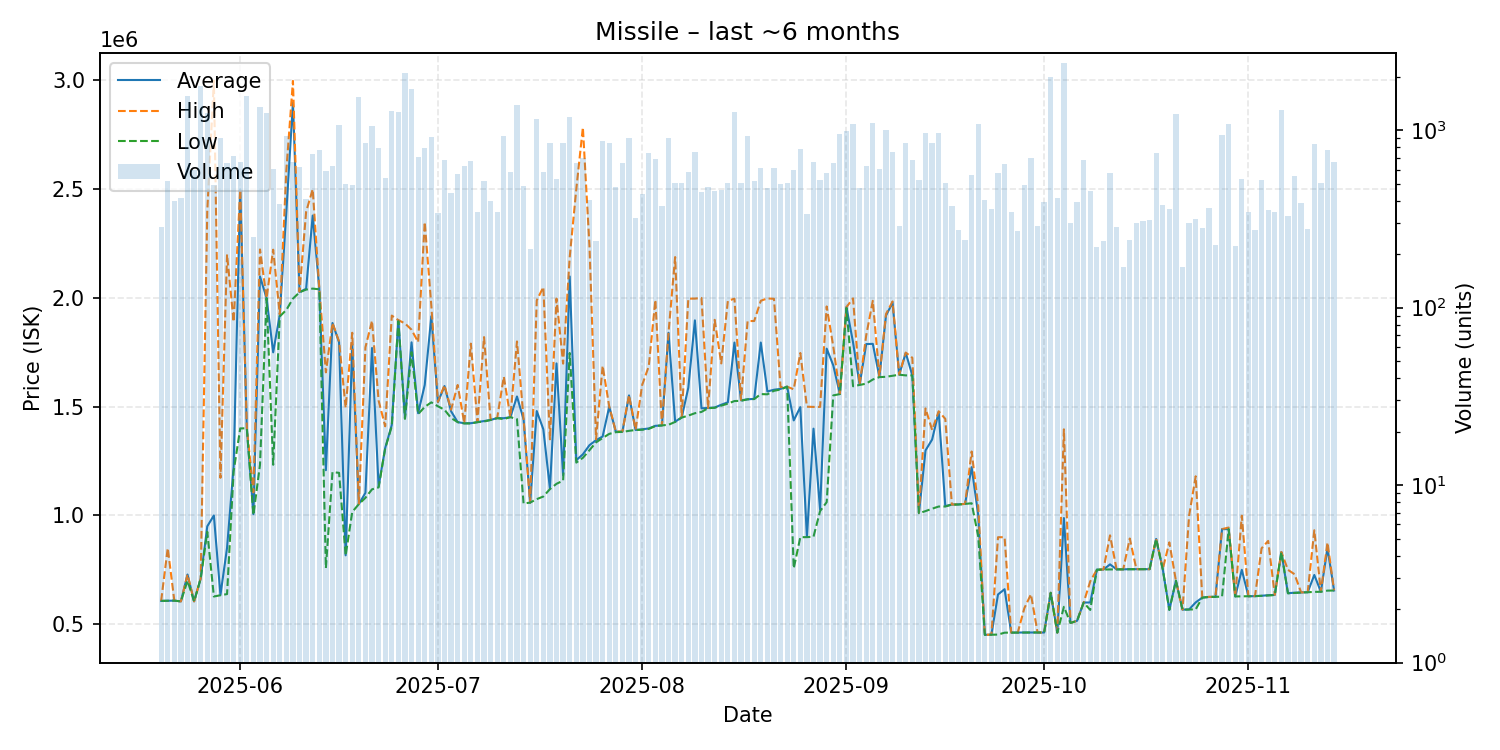

The file beside this chart, header and first rows:
date, average, highest, lowest, order_count, volume
2025-05-20, 607100, 607200, 607000, 113, 283
2025-05-21, 607800, 849900, 607600, 123, 519
2025-05-22, 608200, 608200, 608200, 124, 397
2025-05-23, 604800, 604800, 604800, 123, 414
2025-05-24, 728300, 728500, 699800, 167, 1554
2025-05-25, 604800, 604800, 604700, 129, 593
2025-05-26, 709700, 709700, 709700, 148, 1785
2025-05-27, 950000, 2400000, 924900, 156, 1250
2025-05-28, 999900, 2999000, 627200, 126, 491
2025-05-29, 633900, 1173000, 633100, 144, 901
2025-05-30, 850900, 2200000, 638300, 147, 649
2025-05-31, 1225000, 1890000, 1203000, 169, 712
2025-06-01, 2500000, 2500000, 1400000, 169, 662
2025-06-02, 1402000, 1403000, 1401000, 162, 1566
2025-06-03, 1006000, 1106000, 1002000, 114, 251
2025-06-04, 2099000, 2223000, 1233000, 198, 1358
2025-06-05, 1999000, 1999000, 1999000, 131, 1247
2025-06-06, 1750000, 2222000, 1233000, 170, 603
2025-06-07, 1922000, 1925000, 1915000, 135, 382
2025-06-08, 2396000, 2587000, 1945000, 242, 924
2025-06-09, 2899000, 2998000, 1997000, 158, 661
2025-06-10, 2027000, 2029000, 2026000, 151, 620
2025-06-11, 2042000, 2396000, 2038500, 141, 410
2025-06-12, 2379000, 2500000, 2043000, 166, 736
2025-06-13, 2043000, 2044000, 2040000, 136, 773
2025-06-14, 1208000, 1658000, 758000, 138, 587
2025-06-15, 1885000, 1885000, 1199000, 120, 629
2025-06-16, 1796000, 1800000, 1196000, 169, 1063
2025-06-17, 816600, 1495000, 816100, 133, 496
2025-06-18, 1784500, 1840000, 1016000, 117, 494
2025-06-19, 1052000, 1052000, 1052000, 124, 1536
2025-06-20, 1104000, 1773000, 1081000, 151, 847
2025-06-21, 1770000, 1895000, 1120000, 203, 1061
2025-06-22, 1133000, 1528000, 1129000, 195, 791
2025-06-23, 1310000, 1410000, 1308000, 148, 539
2025-06-24, 1416000, 1919000, 1410000, 143, 1289
2025-06-25, 1898000, 1898000, 1893000, 182, 1269
2025-06-26, 1449000, 1883000, 1444000, 143, 2094
2025-06-27, 1796000, 1854000, 1751000, 175, 1697
2025-06-28, 1470000, 1797000, 1466000, 156, 707
2025-06-29, 1600000, 2349000, 1499000, 174, 793
2025-06-30, 1916000, 1965000, 1520000, 153, 917
2025-07-01, 1521000, 1522000, 1502000, 132, 342
2025-07-02, 1595000, 1599000, 1486000, 129, 675
2025-07-03, 1479000, 1486000, 1448000, 110, 445
2025-07-04, 1429000, 1600000, 1429000, 140, 565
2025-07-05, 1424000, 1424000, 1423000, 139, 625
2025-07-06, 1424000, 1790000, 1423000, 166, 666
2025-07-07, 1429000, 1429000, 1429000, 140, 344
2025-07-08, 1434000, 1820000, 1432000, 170, 515
2025-07-09, 1439000, 1439000, 1439000, 130, 399
2025-07-10, 1448000, 1449000, 1447000, 123, 346
2025-07-11, 1447000, 1638000, 1443000, 151, 922
2025-07-12, 1452000, 1452000, 1452000, 159, 580
2025-07-13, 1547000, 1800000, 1443000, 178, 1384
2025-07-14, 1442000, 1445000, 1055000, 152, 483
2025-07-15, 1059000, 1059000, 1059000, 95, 213
2025-07-16, 1480000, 1989000, 1075000, 164, 1155
2025-07-17, 1396000, 2050000, 1087000, 157, 579
2025-07-18, 1123000, 1350000, 1121000, 125, 847
... 119 more rows
